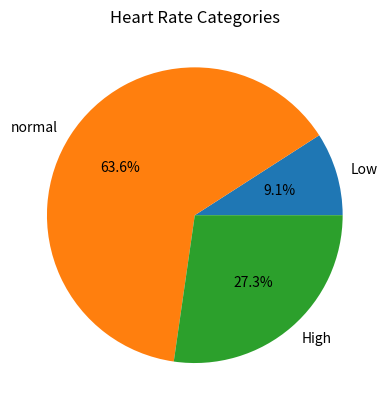

Source code (Python):
#establish a list
a_list=[]
heart_rate=[72,60,126,85,90,59,76,131,88,121,64]
#count the number of patients
num_patients=len(heart_rate)
#calculate the mean heart rate of all patients
mean_rate=sum(heart_rate)/len(heart_rate)
print("the number of patients in the databaset:",num_patients)
print(f"the mean value of heart rate:{mean_rate:.2f}")

#create a dictionary
my_dict={}
Rate_category={"Low":"<60bpm","Normal":"60-120bpm","High":">120bpm"}

#category each heart rate and calculate the number of each category
Low=0
Normal=0
High=0
for rate in heart_rate:
    if rate < 60:
        Low+=1
    elif rate>=60 and rate<=120:
        Normal+=1
    else:
        High+=1
print("Low:",Low)
print("Normal:",Normal)
print("High:",High)
#compare the three numbers to identify the largest number of patients

#method 1-use dictionary
categories = {"Low": Low,"Normal": Normal,"High": High}
largest = max(categories, key=categories.get)
print("Largest category:", largest)
#method 2-use the if loop
largest=max(Low,Normal,High)
if largest==Low:
    print("Largest category:", "Low")
if largest==Normal:
    print("Largest category:", "Normal")
if largest==High:
    print("Largest category:", "High")

#draw pie chat of heart rate categories 
import matplotlib.pyplot as plt
labels="Low","normal","High"
sizes=[Low,Normal,High]
plt.pie(sizes,labels=labels,autopct='%1.1f%%')
plt.title("Heart Rate Categories")
plt.show()
